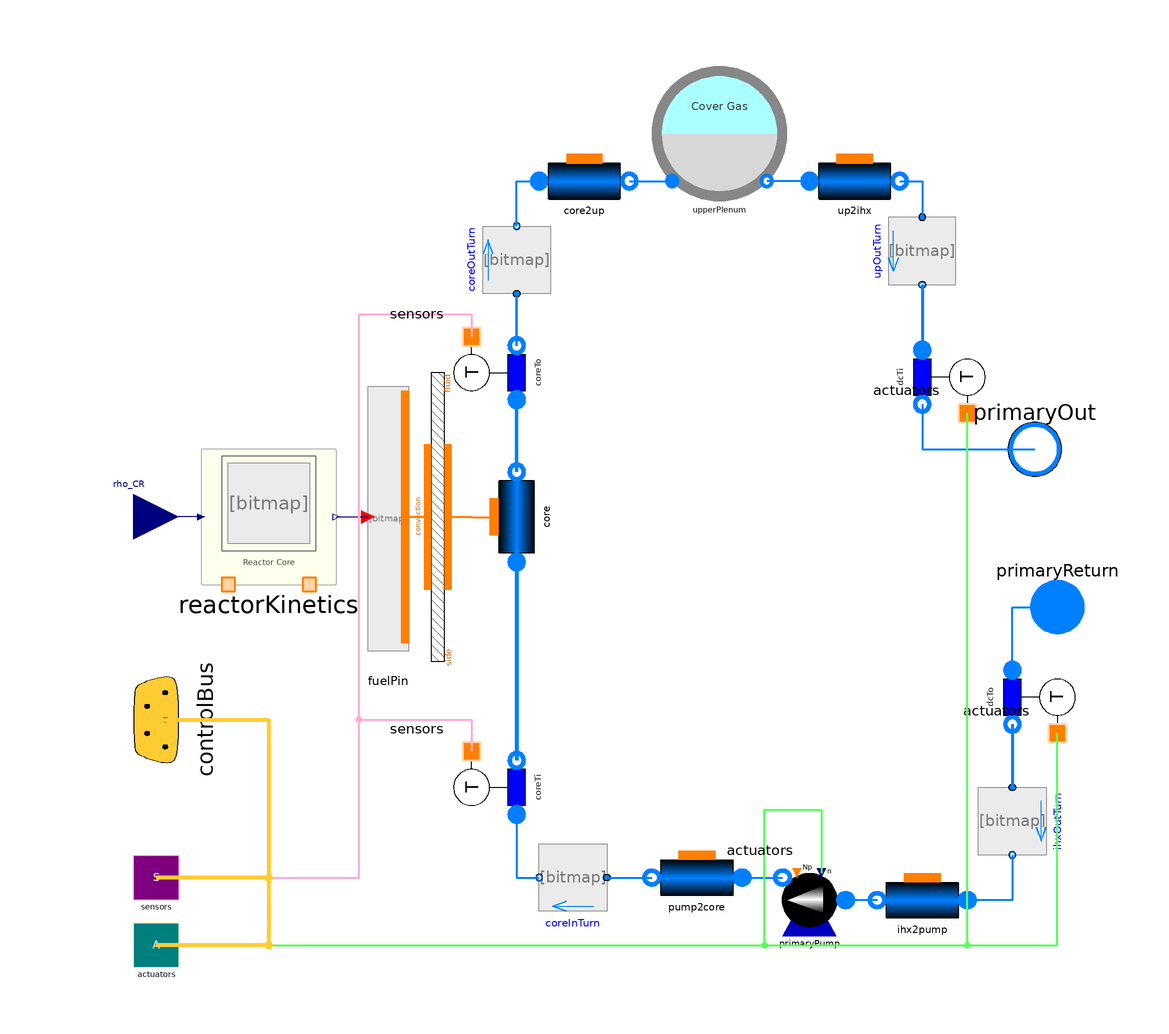

This picture is the connection diagram that the Modelica source below describes through its graphical annotations.

model PrimaryHeatTransportSystem_wControlBus

  package Medium = ORNL_AdvSMR.Media.Fluids.Na;

  import Modelica.Constants.*;
  import Modelica.SIunits.*;

  // number of Nodes
  parameter Integer nNodes=9 "Number of axial nodes";

  // Reactor kinetics parameters
  parameter Power Q_nom=250e6 "Reactor nominal heat rating (W)"
    annotation (Dialog(tab="General"));
  parameter Integer noRadialNodes_f=8 "Number of radial nodes for fuel"
    annotation (Dialog(tab="General"));
  parameter Integer noRadialNodes_c=4 "Number of radial nodes for cladding"
    annotation (Dialog(tab="General"));
  parameter Integer noAxialNodes=8 "Number of axial nodes"
    annotation (Dialog(tab="General"));
  parameter Integer noFuelAssemblies=169 "Number of fuel assemblies"
    annotation (Dialog(tab="General", group="Core Loading Parameters"));
  parameter Integer noFuelPinsPerAssembly=271
    "Number of fuel pins in an assembly"
    annotation (Dialog(tab="General", group="Core Loading Parameters"));
  final parameter Integer noFlowChannels=integer(noFuelAssemblies*
      noFuelPinsPerAssembly/(2*1.0419)) "Total number of fuel pins in the core"
    annotation (Dialog(tab="General", group="Core Loading Parameters"));
  parameter Length H_fuelPin=5.04 "Active height of a fuel pin"
    annotation (Dialog(tab="General", group="Core Loading Parameters"));
  parameter Boolean usePowerProfile=true "Use power profile output"
    annotation (Dialog(tab="General", group="Core Loading Parameters"));
  /* Neutron kinetic parameters */
  parameter Real[6] beta={0.000215,0.001424,0.001274,0.002568,0.000748,0.000273}
    "Delayed neutron precursor fractions"
    annotation (Dialog(tab="Kinetics", group="Neutron Kinetics Parameters"));
  parameter Real[6] lambda(unit="1/s") = {0.0124,0.0305,0.111,0.301,1.14,3.01}
    "Decay constants for each precursor group"
    annotation (Dialog(tab="Kinetics", group="Neutron Kinetics Parameters"));
  parameter Real Lambda(unit="s") = 0.03 "Mean neutron generation time"
    annotation (Dialog(tab="Kinetics", group="Neutron Kinetics Parameters"));
  /* Reactivity feedback parameters */
  parameter Real alpha_f=0.00 "Fuel Doppler feedback coefficient"
    annotation (Dialog(tab="Kinetics", group="Reactivity Feedback Parameters"));
  parameter Temperature T_f0=773.15 "Fuel reference temperature"
    annotation (Dialog(tab="Kinetics", group="Reactivity Feedback Parameters"));
  parameter Real alpha_c=0.00 "Coolant density feedback coefficient"
    annotation (Dialog(tab="Kinetics", group="Reactivity Feedback Parameters"));
  parameter Temperature T_c0=673.15 "Coolant reference temperature"
    annotation (Dialog(tab="Kinetics", group="Reactivity Feedback Parameters"));
  /* Fuel Cycle Parameters */
  parameter Time T_op=360*24*3600 "Time since reactor startup"
    annotation (Dialog(tab="Kinetics", group="Fuel Cycle Parameters"));
  /* Coolant channel parameters */
  replaceable package PrimaryFluid = ORNL_AdvSMR.Media.Fluids.Na constrainedby
    ORNL_AdvSMR.Media.Interfaces.PartialSinglePhaseMedium "Primary coolant"
    annotation (
    Evaluate=true,
    choicesAllMatching=true,
    Dialog(tab="Coolant Channel", group="Coolant Medium"));
  parameter Temperature T_coolIn=592.15 "Coolant inlet temperature"
    annotation (Dialog(tab="Coolant Channel", group="Coolant Medium"));
  parameter Boolean isTriangularPitch=true
    "Check: Triangular pitch, Uncheck: Square pitch" annotation (Dialog(
      tab="Coolant Channel",
      group="Flow Geometry",
      __Dymola_compact=true), choices(__Dymola_checkBox=true));
  parameter Length P_bundle=8.8318e-3 "Bundle pitch (m)"
    annotation (Dialog(tab="Coolant Channel", group="Flow Geometry"));
  parameter Length D_fuelPin=5.4102e-3 "Fuel pin diameter (m)"
    annotation (Dialog(tab="Coolant Channel", group="Flow Geometry"));
  parameter Length H_channel=5.04 "Channel height (m)"
    annotation (Dialog(tab="Coolant Channel", group="Flow Geometry"));
  parameter MassFlowRate w_nom=1126.4
    "Nominal total mass flow rate through channels (kg/s)"
    annotation (Dialog(tab="Coolant Channel", group="Flow Geometry"));
  final parameter Area A_flow=if isTriangularPitch then sqrt(3)/4*P_bundle^2 -
      1/2*Modelica.Constants.pi*D_fuelPin^2/4 else P_bundle^2 - Modelica.Constants.pi
      *D_fuelPin^2/4 "Channel flow area"
    annotation (Dialog(tab="Coolant Channel", group="Flow Geometry"));
  final parameter Length P_heated=if isTriangularPitch then 1/2*Modelica.Constants.pi
      *D_fuelPin else Modelica.Constants.pi*D_fuelPin "Heated perimeter"
    annotation (Dialog(tab="Coolant Channel", group="Flow Geometry"), enable=
        false);
  final parameter Length D_hyd=4*A_flow/P_heated "Hydraulic diameter"
    annotation (Dialog(tab="Coolant Channel", group="Flow Geometry"));

  CORE.ReactorKinetics reactorKinetics(
    noAxialNodes=nNodes,
    noFuelAssemblies=1,
    noFuelPins=1,
    Q_nom=3e3,
    alpha_f=0,
    T_f0=873.15,
    alpha_c=0,
    T_c0=673.15)
    annotation (Placement(transformation(extent={{-90,-15},{-60,15}})));

  CORE.FuelPin fuelPin(noAxialNodes=nNodes)
    annotation (Placement(transformation(extent={{-51.5,-28},{-45.5,28}})));
  Thermal.ConvHT_htc convection(N=nNodes) annotation (Placement(transformation(
        extent={{-40,-7.5},{40,7.5}},
        rotation=270,
        origin={-37.5,0})));

  Components.PipeFlow core(
    Cfnom=0.005,
    FluidPhaseStart=ORNL_AdvSMR.Choices.FluidPhase.FluidPhases.Liquid,
    use_HeatTransfer=true,
    redeclare package Medium = Medium,
    avoidInletEnthalpyDerivative=false,
    Kfnom=0.005,
    FFtype=ORNL_AdvSMR.Choices.Flow1D.FFtypes.Colebrook,
    redeclare model HeatTransfer =
        ORNL_AdvSMR.BaseClasses.HeatTransfer.LocalPipeFlowHeatTransfer,
    wnom=1126.4,
    dpnom(displayUnit="kPa") = 27500,
    rhonom=900,
    hstartin=28.8858e3 + 1.2753e3*(319 + 273),
    hstartout=28.8858e3 + 1.2753e3*(468 + 273),
    initOpt=ORNL_AdvSMR.Choices.Init.Options.steadyState,
    nNodes=nNodes,
    DynamicMomentum=true,
    L=1.778,
    H=1.778,
    A=6.7263e-6,
    omega=8.4983e-3,
    Dhyd=3.1660e-3,
    Nt=1044*169,
    pstart=100000,
    redeclare Thermal.DHThtc wall) annotation (Placement(transformation(
        extent={{-10,-10},{10,10}},
        rotation=90,
        origin={-20,0})));
  Components.SensT coreTo(redeclare package Medium = Medium) annotation (
      Placement(transformation(
        extent={{-10,-10},{10,10}},
        rotation=90,
        origin={-24,32})));
  Modelica.Fluid.Fittings.Bends.CurvedBend coreOutTurn(redeclare package Medium
      = Medium, geometry(d_hyd=2139*13.3919e-3, R_0=0.15)) annotation (
      Placement(transformation(
        extent={{7.5,-7.5},{-7.5,7.5}},
        rotation=270,
        origin={-20,57})));
  Components.PipeFlow core2up(
    Cfnom=0.005,
    FluidPhaseStart=ORNL_AdvSMR.Choices.FluidPhase.FluidPhases.Liquid,
    dpnom(displayUnit="kPa") = 1,
    use_HeatTransfer=true,
    redeclare package Medium = Medium,
    redeclare model HeatTransfer =
        ORNL_AdvSMR.BaseClasses.HeatTransfer.LocalPipeFlowHeatTransfer (alpha0=
            5000),
    redeclare ORNL_AdvSMR.Thermal.DHThtc wall,
    DynamicMomentum=false,
    avoidInletEnthalpyDerivative=false,
    Kfnom=0.005,
    FFtype=ORNL_AdvSMR.Choices.Flow1D.FFtypes.Colebrook,
    hstartout=28.8858e3 + 1.2753e3*(427 + 273),
    wnom=1152.9,
    rhonom=950,
    Dhyd=13.3919e-3,
    initOpt=ORNL_AdvSMR.Choices.Init.Options.noInit,
    Nt=1,
    A=2139*Modelica.Constants.pi*13.3919e-3^2/4,
    omega=2139*Modelica.Constants.pi*13.3919e-3,
    H=0,
    hstartin=28.8858e3 + 1.2753e3*(427 + 273),
    nNodes=3,
    L=1,
    pstart=100000) annotation (Placement(transformation(
        extent={{10,10},{-10,-10}},
        rotation=180,
        origin={-5,74.5})));

  Components.SodiumExpansionTank upperPlenum(
    redeclare package Medium = Medium,
    hstart=28.8858e3 + 1.2753e3*(427 + 273),
    initOpt=ORNL_AdvSMR.Choices.Init.Options.noInit,
    A=11.401,
    V0=18.241,
    ystart=2.5,
    pext=100000)
    annotation (Placement(transformation(extent={{10,70},{40,100}})));
  Components.PipeFlow up2ihx(
    Cfnom=0.005,
    FluidPhaseStart=ORNL_AdvSMR.Choices.FluidPhase.FluidPhases.Liquid,
    dpnom(displayUnit="kPa") = 1,
    use_HeatTransfer=true,
    redeclare package Medium = Medium,
    redeclare model HeatTransfer =
        ORNL_AdvSMR.BaseClasses.HeatTransfer.LocalPipeFlowHeatTransfer (alpha0=
            5000),
    redeclare ORNL_AdvSMR.Thermal.DHThtc wall,
    DynamicMomentum=false,
    avoidInletEnthalpyDerivative=false,
    Kfnom=0.005,
    FFtype=ORNL_AdvSMR.Choices.Flow1D.FFtypes.Colebrook,
    hstartout=28.8858e3 + 1.2753e3*(427 + 273),
    wnom=1152.9,
    rhonom=950,
    Dhyd=13.3919e-3,
    initOpt=ORNL_AdvSMR.Choices.Init.Options.noInit,
    Nt=1,
    A=2139*Modelica.Constants.pi*13.3919e-3^2/4,
    omega=2139*Modelica.Constants.pi*13.3919e-3,
    H=0,
    hstartin=28.8858e3 + 1.2753e3*(427 + 273),
    nNodes=3,
    L=1,
    pstart=100000) annotation (Placement(transformation(
        extent={{10,10},{-10,-10}},
        rotation=180,
        origin={55,74.5})));

  Modelica.Fluid.Fittings.Bends.CurvedBend upOutTurn(redeclare package Medium
      = Medium, geometry(d_hyd=2139*13.3919e-3, R_0=0.15)) annotation (
      Placement(transformation(
        extent={{-7.5,-7.5},{7.5,7.5}},
        rotation=270,
        origin={70,59})));
  Components.SensT dcTi(redeclare package Medium = Medium) annotation (
      Placement(transformation(
        extent={{-10,-10},{10,10}},
        rotation=270,
        origin={74,31})));
  Interfaces.FlangeB primaryOut(redeclare package Medium =
        ORNL_AdvSMR.Media.Fluids.Na) annotation (Placement(transformation(
          extent={{85,5},{105,25}}), iconTransformation(extent={{90,65},{110,85}})));
  Interfaces.FlangeA primaryReturn(redeclare package Medium =
        ORNL_AdvSMR.Media.Fluids.Na) annotation (Placement(transformation(
          extent={{90,-30},{110,-10}}), iconTransformation(extent={{90,40},{110,
            60}})));
  Components.SensT dcTo(redeclare package Medium = Medium) annotation (
      Placement(transformation(
        extent={{-10,-10},{10,10}},
        rotation=270,
        origin={94,-40})));
  Modelica.Fluid.Fittings.Bends.CurvedBend ihxOutTurn(redeclare package Medium
      = Medium, geometry(d_hyd=2139*13.3919e-3, R_0=0.5)) annotation (Placement(
        transformation(
        extent={{7.5,-7.5},{-7.5,7.5}},
        rotation=90,
        origin={90,-67.5})));
  Components.PipeFlow ihx2pump(
    Cfnom=0.005,
    FluidPhaseStart=ORNL_AdvSMR.Choices.FluidPhase.FluidPhases.Liquid,
    dpnom(displayUnit="kPa") = 1,
    use_HeatTransfer=true,
    redeclare package Medium = Medium,
    redeclare model HeatTransfer =
        ORNL_AdvSMR.BaseClasses.HeatTransfer.LocalPipeFlowHeatTransfer (alpha0=
            5000),
    redeclare ORNL_AdvSMR.Thermal.DHThtc wall,
    DynamicMomentum=false,
    avoidInletEnthalpyDerivative=false,
    Kfnom=0.005,
    FFtype=ORNL_AdvSMR.Choices.Flow1D.FFtypes.Colebrook,
    hstartin=28.8858e3 + 1.2753e3*(282 + 273),
    wnom=1152.9,
    rhonom=950,
    Dhyd=13.3919e-3,
    initOpt=ORNL_AdvSMR.Choices.Init.Options.noInit,
    Nt=1,
    A=2139*Modelica.Constants.pi*13.3919e-3^2/4,
    omega=2139*Modelica.Constants.pi*13.3919e-3,
    H=0,
    hstartout=28.8858e3 + 1.2753e3*(282 + 273),
    nNodes=3,
    L=1,
    pstart=100000) annotation (Placement(transformation(
        extent={{-10,10},{10,-10}},
        rotation=180,
        origin={70,-85})));

  Components.Pump primaryPump(
    redeclare package Medium = Medium,
    rho0=950,
    usePowerCharacteristic=false,
    redeclare function efficiencyCharacteristic =
        ORNL_AdvSMR.Functions.PumpCharacteristics.constantEfficiency (eta_nom=
            0.95),
    n0=1400,
    w0=1152.9,
    hstart=28.8858e3 + 1.2753e3*(282 + 273),
    wstart=1152.9,
    initOpt=ORNL_AdvSMR.Choices.Init.Options.noInit,
    V=11.45,
    dp0(displayUnit="kPa") = 250000,
    Np0=1,
    redeclare function flowCharacteristic =
        ORNL_AdvSMR.Functions.PumpCharacteristics.linearFlow (q_nom={1.2618,
            2.5236}, head_nom={37.45,30}/1.9)) annotation (Placement(
        transformation(extent={{55,-97},{35,-77}}, rotation=0)));

  Components.PipeFlow pump2core(
    Cfnom=0.005,
    FluidPhaseStart=ORNL_AdvSMR.Choices.FluidPhase.FluidPhases.Liquid,
    dpnom(displayUnit="kPa") = 1,
    use_HeatTransfer=true,
    redeclare package Medium = Medium,
    redeclare model HeatTransfer =
        ORNL_AdvSMR.BaseClasses.HeatTransfer.LocalPipeFlowHeatTransfer (alpha0=
            5000),
    redeclare ORNL_AdvSMR.Thermal.DHThtc wall,
    DynamicMomentum=false,
    avoidInletEnthalpyDerivative=false,
    Kfnom=0.005,
    FFtype=ORNL_AdvSMR.Choices.Flow1D.FFtypes.Colebrook,
    hstartin=28.8858e3 + 1.2753e3*(282 + 273),
    wnom=1152.9,
    rhonom=950,
    Dhyd=13.3919e-3,
    initOpt=ORNL_AdvSMR.Choices.Init.Options.noInit,
    Nt=1,
    A=2139*Modelica.Constants.pi*13.3919e-3^2/4,
    omega=2139*Modelica.Constants.pi*13.3919e-3,
    H=0,
    hstartout=28.8858e3 + 1.2753e3*(282 + 273),
    nNodes=3,
    L=1,
    pstart=100000) annotation (Placement(transformation(
        extent={{-10,10},{10,-10}},
        rotation=180,
        origin={20,-80})));

  Modelica.Fluid.Fittings.Bends.CurvedBend coreInTurn(redeclare package Medium
      = Medium, geometry(d_hyd=2139*13.3919e-3, R_0=0.15)) annotation (
      Placement(transformation(
        extent={{-7.5,7.5},{7.5,-7.5}},
        rotation=180,
        origin={-7.5,-80})));
  Components.SensT coreTi(redeclare package Medium = Medium) annotation (
      Placement(transformation(
        extent={{-10,-10},{10,10}},
        rotation=90,
        origin={-24,-60})));

  Modelica.Blocks.Interfaces.RealInput rho_CR annotation (Placement(
        transformation(extent={{-115,-10},{-95,10}}), iconTransformation(extent
          ={{-110,65},{-90,85}})));

  Modelica.Blocks.Examples.BusUsage_Utilities.Interfaces.ControlBus controlBus
    annotation (Placement(transformation(
        extent={{-20,20},{20,-20}},
        rotation=90,
        origin={-100,-45})));
  Interfaces.Sensors sensors
    annotation (Placement(transformation(extent={{-105,-85},{-95,-75}})));
  Interfaces.Actuators actuators
    annotation (Placement(transformation(extent={{-105,-100},{-95,-90}})));
equation
  connect(pump2core.infl, primaryPump.outfl) annotation (Line(
      points={{30,-80},{39,-80}},
      color={0,127,255},
      smooth=Smooth.None,
      thickness=1));
  connect(ihx2pump.outfl, primaryPump.infl) annotation (Line(
      points={{60,-85},{53,-85}},
      color={0,127,255},
      smooth=Smooth.None,
      thickness=1));
  connect(dcTo.outlet, ihxOutTurn.port_a) annotation (Line(
      points={{90,-46},{90,-60}},
      color={0,127,255},
      smooth=Smooth.None,
      thickness=1));
  connect(ihxOutTurn.port_b, ihx2pump.infl) annotation (Line(
      points={{90,-75},{90,-85},{80,-85}},
      color={0,127,255},
      smooth=Smooth.None,
      thickness=1));
  connect(coreTi.inlet, coreInTurn.port_b) annotation (Line(
      points={{-20,-66},{-20,-80},{-15,-80}},
      color={0,127,255},
      smooth=Smooth.None,
      thickness=1));
  connect(core2up.outfl, upperPlenum.inlet) annotation (Line(
      points={{5,74.5},{14.5,74.5}},
      color={0,127,255},
      smooth=Smooth.None,
      thickness=1));
  connect(coreOutTurn.port_b, core2up.infl) annotation (Line(
      points={{-20,64.5},{-20,74.5},{-15,74.5}},
      color={0,127,255},
      smooth=Smooth.None,
      thickness=1));
  connect(up2ihx.infl, upperPlenum.outlet) annotation (Line(
      points={{45,74.5},{35.5,74.5}},
      color={0,127,255},
      smooth=Smooth.None,
      thickness=1));
  connect(up2ihx.outfl, upOutTurn.port_a) annotation (Line(
      points={{65,74.5},{70,74.5},{70,66.5}},
      color={0,127,255},
      smooth=Smooth.None,
      thickness=1));
  connect(upOutTurn.port_b, dcTi.inlet) annotation (Line(
      points={{70,51.5},{70,37}},
      color={0,127,255},
      smooth=Smooth.None,
      thickness=1));
  connect(coreOutTurn.port_a, coreTo.outlet) annotation (Line(
      points={{-20,49.5},{-20,38}},
      color={0,127,255},
      smooth=Smooth.None,
      thickness=1));
  connect(core.infl, coreTi.outlet) annotation (Line(
      points={{-20,-10},{-20,-54}},
      color={0,127,255},
      smooth=Smooth.None,
      thickness=1));
  connect(coreTo.inlet, core.outfl) annotation (Line(
      points={{-20,26},{-20,10}},
      color={0,127,255},
      smooth=Smooth.None,
      thickness=1));
  connect(dcTi.outlet, primaryOut) annotation (Line(
      points={{70,25},{70,15},{95,15}},
      color={0,127,255},
      smooth=Smooth.None,
      thickness=1));
  connect(dcTo.inlet, primaryReturn) annotation (Line(
      points={{90,-34},{90,-20},{100,-20}},
      color={0,127,255},
      smooth=Smooth.None,
      thickness=1));
  connect(primaryOut, primaryOut) annotation (Line(
      points={{95,15},{95,15}},
      color={0,127,255},
      smooth=Smooth.None));
  connect(fuelPin.wall, convection.otherside) annotation (Line(
      points={{-44.75,-3.55271e-015},{-42,-3.55271e-015},{-42,3.88578e-016},{-39.75,
          3.88578e-016}},
      color={255,127,0},
      smooth=Smooth.None,
      thickness=1));
  connect(coreInTurn.port_a, pump2core.outfl) annotation (Line(
      points={{0,-80},{10,-80}},
      color={0,127,255},
      smooth=Smooth.None,
      thickness=1));
  connect(convection.fluidside, core.wall) annotation (Line(
      points={{-35.25,0},{-30,0},{-30,-0.05},{-25,-0.05}},
      color={255,127,0},
      smooth=Smooth.None,
      thickness=1));
  connect(reactorKinetics.axialProfile, fuelPin.powerIn) annotation (Line(
      points={{-60,0},{-56.5,0},{-56.5,-3.55271e-015},{-53,-3.55271e-015}},
      color={0,0,127},
      smooth=Smooth.None));

  for i in 1:nNodes loop
    fuelPin.fp[i].T_cool = convection.fluidside.T[i];
    fuelPin.fp[i].h = 1e4;
  end for;
  convection.fluidside.gamma = 1e4*ones(nNodes);
  reactorKinetics.T_ce = sum(core.T)/nNodes;
  reactorKinetics.T_fe = 500;

  connect(reactorKinetics.rho_CR, rho_CR) annotation (Line(
      points={{-90,0},{-105,0}},
      color={0,0,127},
      smooth=Smooth.None));
  connect(sensors, coreTi.T) annotation (Line(
      points={{-100,-80},{-55,-80},{-55,-45},{-30,-45},{-30,-52}},
      color={255,170,213},
      smooth=Smooth.None,
      thickness=0.5), Text(
      string="%first",
      index=-1,
      extent={{-6,3},{-6,3}}));
  connect(sensors, coreTo.T) annotation (Line(
      points={{-100,-80},{-55,-80},{-55,45},{-30,45},{-30,40}},
      color={255,170,213},
      smooth=Smooth.None,
      thickness=0.5), Text(
      string="%first",
      index=-1,
      extent={{-6,3},{-6,3}}));
  connect(actuators, primaryPump.in_n) annotation (Line(
      points={{-100,-95},{35,-95},{35,-65},{47.6,-65},{47.6,-79}},
      color={85,255,85},
      smooth=Smooth.None,
      thickness=0.5), Text(
      string="%first",
      index=-1,
      extent={{-6,3},{-6,3}}));
  connect(actuators, dcTo.T) annotation (Line(
      points={{-100,-95},{100,-95},{100,-48}},
      color={85,255,85},
      smooth=Smooth.None,
      thickness=0.5), Text(
      string="%first",
      index=-1,
      extent={{-6,3},{-6,3}}));
  connect(actuators, dcTi.T) annotation (Line(
      points={{-100,-95},{80,-95},{80,23}},
      color={85,255,85},
      smooth=Smooth.None,
      thickness=0.5), Text(
      string="%first",
      index=-1,
      extent={{-6,3},{-6,3}}));
  connect(controlBus, sensors) annotation (Line(
      points={{-100,-45},{-75,-45},{-75,-80},{-100,-80}},
      color={255,204,51},
      thickness=1,
      smooth=Smooth.None));
  connect(controlBus, actuators) annotation (Line(
      points={{-100,-45},{-75,-45},{-75,-95},{-100,-95}},
      color={255,204,51},
      thickness=1,
      smooth=Smooth.None));
  annotation (
    Diagram(coordinateSystem(
        preserveAspectRatio=false,
        extent={{-105,-100},{105,100}},
        grid={0.5,0.5}), graphics),
    Icon(coordinateSystem(
        preserveAspectRatio=false,
        extent={{-105,-100},{105,100}},
        grid={0.5,0.5}), graphics={Rectangle(
          extent={{-100,100},{100,-100}},
          lineColor={175,175,175},
          fillColor={255,255,237},
          fillPattern=FillPattern.Solid,
          radius=2),Rectangle(
          extent={{-90,90},{90,-60}},
          lineColor={64,64,64},
          fillColor={223,220,216},
          fillPattern=FillPattern.Solid,
          radius=1),Text(
          extent={{-100,-75},{100,-85}},
          lineColor={64,64,64},
          lineThickness=1,
          fillColor={255,255,237},
          fillPattern=FillPattern.Solid,
          textString="PRIMARY
HEAT  TRANSPORT  SYSTEM"),Bitmap(extent={{-35,89.5},{44,-59.5}}, fileName=
          "modelica://ORNL_AdvSMR/../Icons/PRISM reactor cutaway 660x450.png"),
          Bitmap(
          extent={{-73.75,46.25},{73.75,-46.25}},
          origin={-61.75,15.25},
          rotation=90,
          fileName="modelica://ORNL_AdvSMR/../Icons/PRISM.png")}),
    experiment(
      StopTime=10000,
      __Dymola_NumberOfIntervals=1000,
      Tolerance=1e-006,
      __Dymola_Algorithm="Dassl"),
    __Dymola_experimentSetupOutput);
end PrimaryHeatTransportSystem_wControlBus;